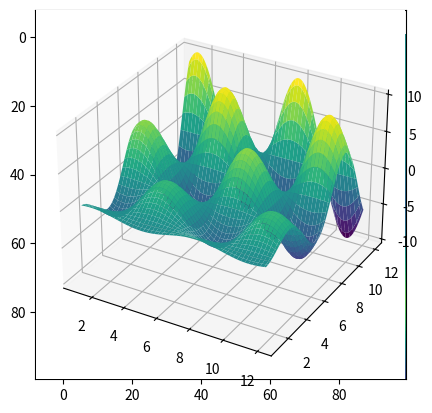

Generate this figure with matplotlib:
import numpy as np

# Setting a random seed for reproducibility
rnd = np.random.RandomState(seed=123)

# Generating a random array
X = rnd.uniform(low=0.0, high=1.0, size=(3, 5))  # a 3 x 5 array

print(X)

# Accessing elements

# get a single element 
# (here: an element in the first row and column)
print(X[0, 0])

# get a row 
# (here: 2nd row)
print(X[1])

# get a column
# (here: 2nd column)
print(X[:, 1])

# Transposing an array
print(X.T)

# Creating a row vector
# of evenly spaced numbers over a specified interval.
y = np.linspace(0, 12, 5)
print(y)

# Turning the row vector into a column vector
print(y[:, np.newaxis])

# Getting the shape or reshaping an array

# Generating a random array
rnd = np.random.RandomState(seed=123)
X = rnd.uniform(low=0.0, high=1.0, size=(3, 5))  # a 3 x 5 array

print(X.shape)

# reshape X to be of size (3, 5)
X_reshaped = X.reshape(5, 3)
print(X_reshaped)

# Indexing by an array of integers (fancy indexing)
indices = np.array([3, 1, 0])
print(indices)
X[:, indices]

# Create a random array with a lot of zeros
rnd = np.random.RandomState(seed=123)

X = rnd.uniform(low=0.0, high=1.0, size=(10, 5))
print(X)

# set the majority of elements to zero
X[X < 0.7] = 0
print(X)

from scipy import sparse

# turn X into a CSR (Compressed-Sparse-Row) matrix
X_csr = sparse.csr_matrix(X)
print(X_csr)

# Converting the sparse matrix to a dense array
print(X_csr.toarray())

# Create an empty LIL matrix and add some items
X_lil = sparse.lil_matrix((5, 5))

for i, j in np.random.randint(0, 5, (15, 2)):
    X_lil[i, j] = i + j

print(X_lil)
print(type(X_lil))

X_dense = X_lil.toarray()
print(X_dense)
print(type(X_dense))

X_csr = X_lil.tocsr()
print(X_csr)
print(type(X_csr))

%matplotlib inline

import matplotlib.pyplot as plt

# Plotting a line
x = np.linspace(0, 10, 100)
plt.plot(x, np.sin(x));

# Scatter-plot points
x = np.random.normal(size=500)
y = np.random.normal(size=500)
plt.scatter(x, y);

# Showing images using imshow
# - note that origin is at the top-left by default!

x = np.linspace(1, 12, 100)
y = x[:, np.newaxis]

im = y * np.sin(x) * np.cos(y)
print(im.shape)

plt.imshow(im);

# Contour plots 
# - note that origin here is at the bottom-left by default!
plt.contour(im);

# 3D plotting
from mpl_toolkits.mplot3d import Axes3D
ax = plt.axes(projection='3d')
xgrid, ygrid = np.meshgrid(x, y.ravel())
ax.plot_surface(xgrid, ygrid, im, cmap=plt.cm.viridis, cstride=2, rstride=2, linewidth=0);

# %load http://matplotlib.org/mpl_examples/pylab_examples/ellipse_collection.py